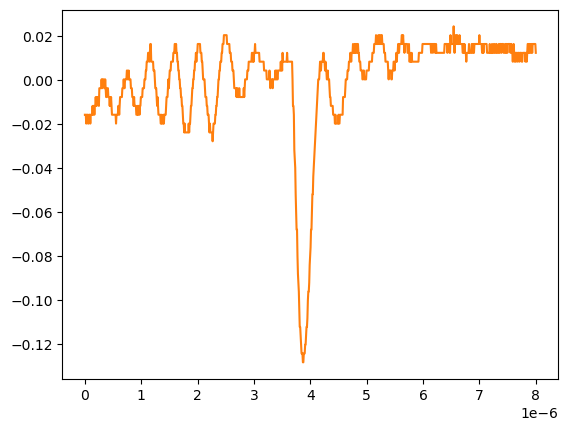

The file beside this chart, header and first rows:
# KEYSIGHT TECHNOLOGIES, MSO-X 3024T, MY58262555, 07.30.2019051434
# time, 1
# 2024-09-12 15:47:32.229105
0.000000000000000000e+00, -1.581909999999999913e-02
8.008008008008007187e-09, -1.581909999999999913e-02
1.601601601601601437e-08, -1.581909999999999913e-02
2.402402402402402322e-08, -1.983920000000000128e-02
3.203203203203202875e-08, -1.581909999999999913e-02
4.004004004004003428e-08, -1.581909999999999913e-02
4.804804804804804643e-08, -1.581909999999999913e-02
5.605605605605605196e-08, -1.983920000000000128e-02
6.406406406406405750e-08, -1.983920000000000128e-02
7.207207207207206965e-08, -1.581909999999999913e-02
8.008008008008006856e-08, -1.581909999999999913e-02
8.808808808808808071e-08, -1.581909999999999913e-02
9.609609609609609286e-08, -1.983920000000000128e-02
1.041041041041040918e-07, -1.581909999999999913e-02
1.121121121121121039e-07, -1.581909999999999913e-02
1.201201201201201028e-07, -1.581909999999999913e-02
1.281281281281281150e-07, -1.581909999999999913e-02
1.361361361361361271e-07, -1.179900000000000046e-02
1.441441441441441393e-07, -1.581909999999999913e-02
1.521521521521521250e-07, -1.179900000000000046e-02
1.601601601601601371e-07, -1.179900000000000046e-02
1.681681681681681493e-07, -1.581909999999999913e-02
1.761761761761761614e-07, -1.179900000000000046e-02
1.841841841841841736e-07, -1.179900000000000046e-02
1.921921921921921857e-07, -7.778900000000000051e-03
2.002002002002001714e-07, -1.179900000000000046e-02
2.082082082082081836e-07, -1.179900000000000046e-02
2.162162162162161957e-07, -7.778900000000000051e-03
2.242242242242242079e-07, -7.778900000000000051e-03
2.322322322322322200e-07, -7.778900000000000051e-03
2.402402402402402057e-07, -7.778900000000000051e-03
2.482482482482482178e-07, -1.179900000000000046e-02
2.562562562562562300e-07, -3.758800000000000075e-03
2.642642642642642421e-07, -3.758800000000000075e-03
2.722722722722722543e-07, -3.758800000000000075e-03
2.802802802802802664e-07, -3.758800000000000075e-03
2.882882882882882786e-07, -3.758800000000000075e-03
2.962962962962962907e-07, 2.613070000000000106e-04
3.043043043043042499e-07, -3.758800000000000075e-03
3.123123123123122621e-07, 2.613070000000000106e-04
3.203203203203202742e-07, 2.613070000000000106e-04
3.283283283283282864e-07, 2.613070000000000106e-04
3.363363363363362985e-07, 2.613070000000000106e-04
3.443443443443443107e-07, -3.758800000000000075e-03
3.523523523523523228e-07, -3.758800000000000075e-03
3.603603603603603350e-07, 2.613070000000000106e-04
3.683683683683683471e-07, -3.758800000000000075e-03
3.763763763763763593e-07, -7.778900000000000051e-03
3.843843843843843714e-07, -7.778900000000000051e-03
3.923923923923923307e-07, -3.758800000000000075e-03
4.004004004004003428e-07, -3.758800000000000075e-03
4.084084084084083550e-07, -3.758800000000000075e-03
4.164164164164163671e-07, -7.778900000000000051e-03
4.244244244244243793e-07, -7.778900000000000051e-03
4.324324324324323914e-07, -7.778900000000000051e-03
4.404404404404404036e-07, -1.179900000000000046e-02
4.484484484484484157e-07, -7.778900000000000051e-03
4.564564564564564279e-07, -1.179900000000000046e-02
... 942 more rows
